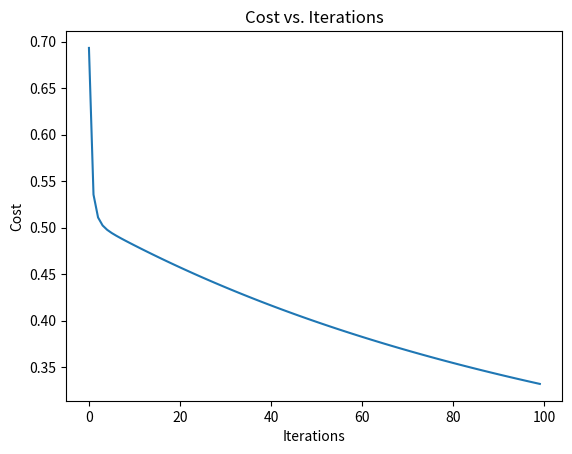

Write Python code to recreate this figure.
import numpy as np
import pandas as pd
import matplotlib.pyplot as plt

"""
In this problem we run the logistic regression with binary classificatoin
without the regularization term
"""

# Load and prepare data
data = {
    'X': [
        0.2, 0.5, 0.8, 1.1, 1.4,
        1.7, 2.0, 2.3, 2.6, 2.9,
        3.2, 3.5, 3.8, 4.1, 4.4,
        4.7, 5.0, 5.3, 5.6, 5.9,
        6.2, 6.5, 6.8, 7.1, 7.4,
        7.7, 8.0, 8.3, 8.6, 8.9
    ],
    'Y': [
        0, 0, 0, 0, 0,
        0, 0, 0, 0, 0,
        0, 0, 1, 1, 1,
        1, 1, 1, 1, 1,
        1, 1, 1, 1, 1,
        1, 1, 1, 1, 1
    ]
}

df = pd.DataFrame(data)

# Reshape X to (10, 1) then add bias column
X = df['X'].values.reshape(-1, 1)  # shape (10, 1)
ones_col = np.ones((X.shape[0], 1))
X = np.hstack([ones_col, X])  # shape (10, 2)

# Reshape Y to (10, 1)
Y = df['Y'].values.reshape(-1, 1)

print("X shape:", X.shape)  # (10, 2)
print("Y shape:", Y.shape)  # (10, 1)


# Logistic Regression with Gradient Descent
def Logistic_Regression(x, y, alpha, iterations, theta):
    m = y.shape[0]
    costs = []

    for i in range(iterations):
        z = np.dot(x, theta)
        pred_y = 1 / (1 + np.exp(-z))  # sigmoid
        

        cost = (-1 / m) * np.sum(y * np.log(pred_y + 1e-8) + (1 - y) * np.log(1 - pred_y + 1e-8))
        costs.append(cost)

        gradient = (1 / m) * np.dot(x.T, (pred_y - y))
        theta = theta - alpha * gradient

    return theta, costs

# Initialize theta
theta = np.zeros((2, 1))
iterations = 100
alpha = 0.1

# Train
theta, costs = Logistic_Regression(X, Y, alpha, iterations, theta)

print("Trained theta:\n", theta)

# Plot cost over iterations
plt.plot(costs)
plt.xlabel("Iterations")
plt.ylabel("Cost")
plt.title("Cost vs. Iterations")
plt.show()




















